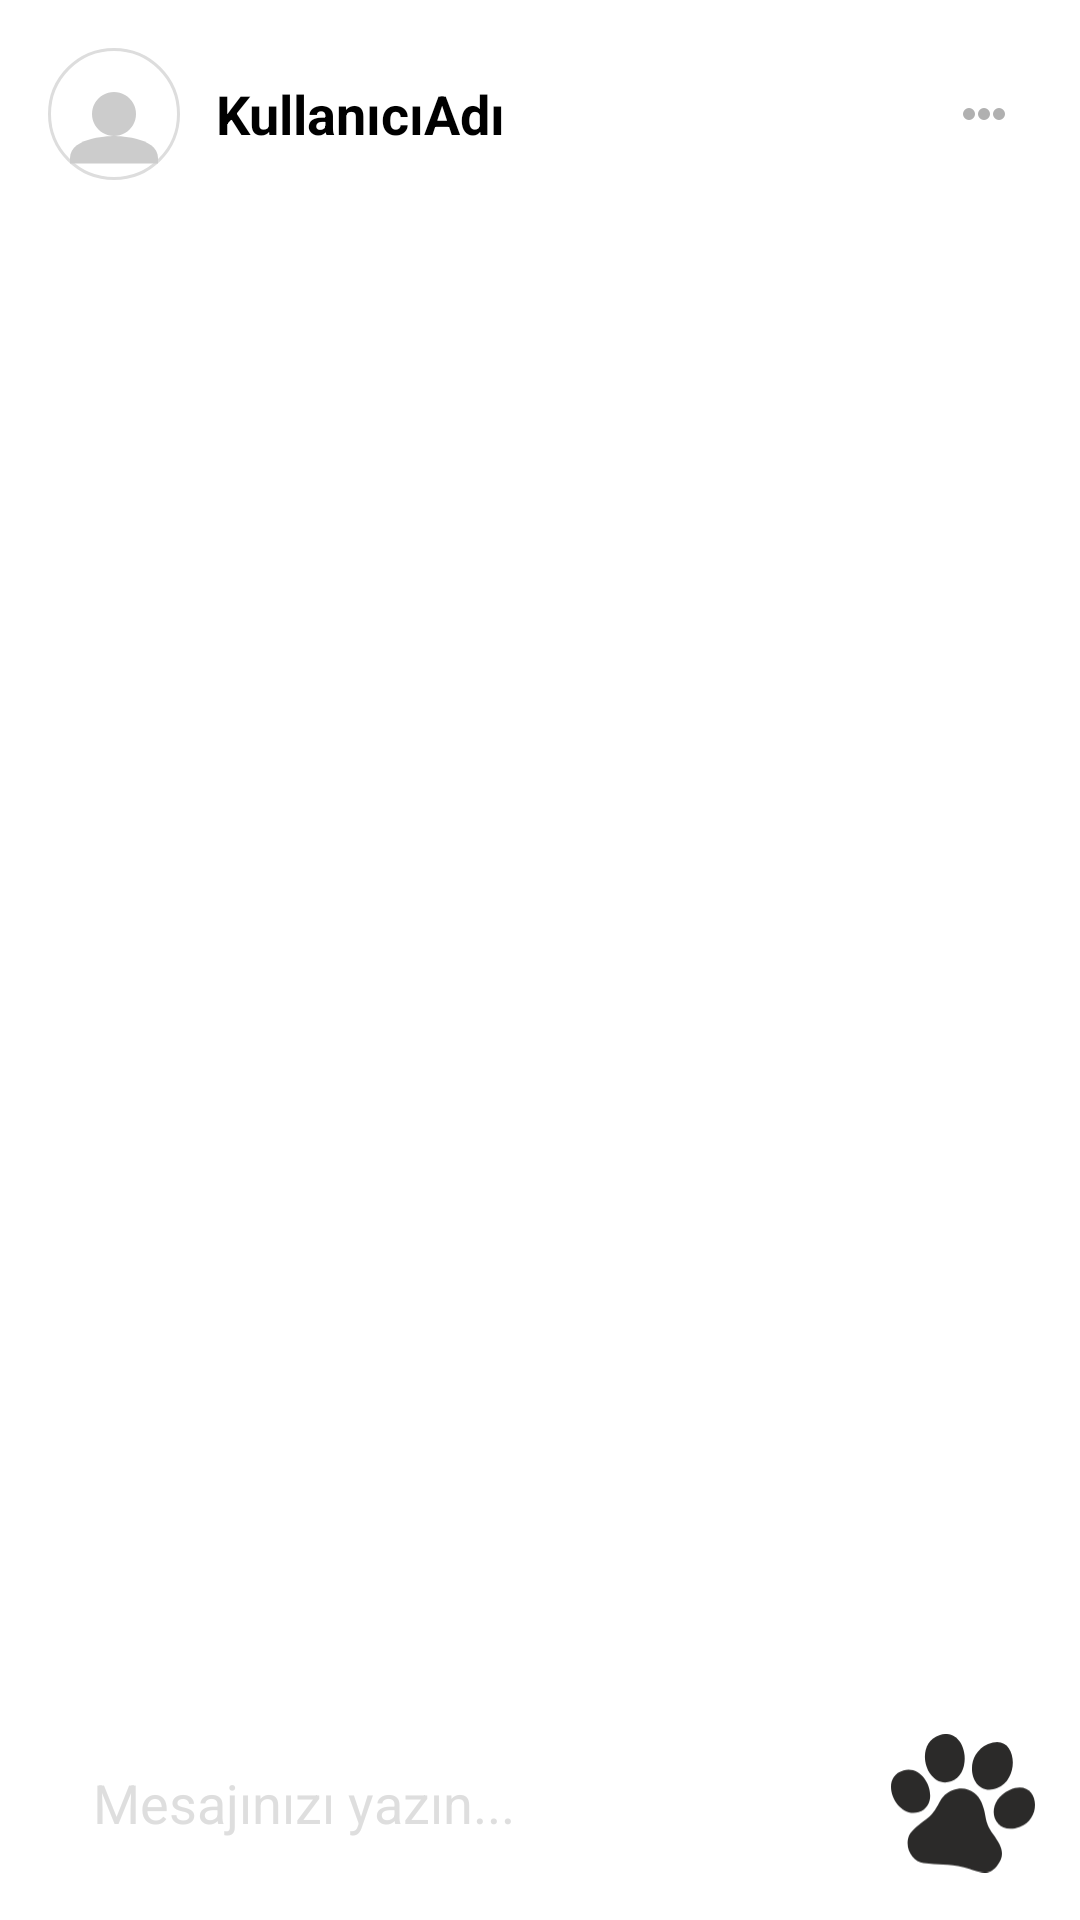

Produce the Android XML layout that renders to this screen, including the resource entries it uses.
<!-- AndroidManifest.xml: application theme Theme.Iyesi -->
<!-- res/layout/activity_messaging.xml -->
<?xml version="1.0" encoding="utf-8"?>
<androidx.constraintlayout.widget.ConstraintLayout
    android:id="@+id/main"
    xmlns:android="http://schemas.android.com/apk/res/android"
    xmlns:app="http://schemas.android.com/apk/res-auto"
    xmlns:tools="http://schemas.android.com/tools"
    android:layout_width="match_parent"
    android:layout_height="match_parent"
    android:background="@color/white"
    android:fitsSystemWindows="true">

    
    <include
        android:id="@+id/headerLayout"
        layout="@layout/item_conversation_header"
        android:layout_width="0dp"
        android:layout_height="wrap_content"
        app:layout_constraintEnd_toEndOf="parent"
        app:layout_constraintHorizontal_bias="0.35"
        app:layout_constraintStart_toStartOf="parent"
        app:layout_constraintTop_toTopOf="parent" />

    
    <androidx.core.widget.NestedScrollView
        android:layout_width="0dp"
        android:layout_height="0dp"
        android:fillViewport="true"
        app:layout_constraintBottom_toTopOf="@+id/messageInputLayout"
        app:layout_constraintEnd_toEndOf="parent"
        app:layout_constraintStart_toStartOf="parent"
        app:layout_constraintTop_toBottomOf="@id/headerLayout">

        <androidx.recyclerview.widget.RecyclerView
            android:id="@+id/rvMessages"
            android:layout_width="match_parent"
            android:layout_height="wrap_content"
            android:clipToPadding="false"
            android:paddingTop="8dp"
            android:paddingBottom="8dp" />
    </androidx.core.widget.NestedScrollView>

    
    <LinearLayout
        android:id="@+id/messageInputLayout"
        android:layout_width="match_parent"
        android:layout_height="wrap_content"
        android:background="@color/white"
        android:gravity="center_vertical"
        android:orientation="horizontal"
        android:padding="15dp"
        app:layout_constraintBottom_toBottomOf="parent"
        app:layout_constraintEnd_toEndOf="parent"
        app:layout_constraintStart_toStartOf="parent">

        <EditText
            android:id="@+id/etMessage"
            android:layout_width="0dp"
            android:layout_height="wrap_content"
            android:layout_weight="1"
            android:gravity="center_vertical"
            android:hint="@string/messaging_hint_type_message"
            android:inputType="textMultiLine"
            android:maxLines="4"
            android:minHeight="48dp"
            android:paddingHorizontal="16dp"
            android:paddingVertical="10dp"
            android:textColor="@color/black"
            android:textColorHint="@color/silik_gri" />

        <ImageButton
            android:id="@+id/btnSend"
            android:layout_width="48dp"
            android:layout_height="48dp"
            android:background="@android:color/transparent"
            android:contentDescription="@string/messaging_content_description_send_button"
            android:scaleType="centerInside"
            android:src="@drawable/pati" />
    </LinearLayout>
</androidx.constraintlayout.widget.ConstraintLayout>
<!-- res/layout/item_conversation_header.xml (included above) -->
<?xml version="1.0" encoding="utf-8"?>
<LinearLayout
    xmlns:android="http://schemas.android.com/apk/res/android"
    android:id="@+id/headerLayout"
    android:layout_width="match_parent"
    android:layout_height="wrap_content"
    android:orientation="horizontal"
    android:padding="16dp"
    android:gravity="center_vertical">

    <ImageView
        android:id="@+id/ivProfile"
        android:layout_width="44dp"
        android:layout_height="44dp"
        android:src="@drawable/ic_profile_placeholder"
        android:background="@drawable/circle_shape"
        android:scaleType="centerCrop"
        android:layout_gravity="center_vertical"/>

    <TextView
        android:id="@+id/tvUsername"
        android:layout_width="wrap_content"
        android:layout_height="wrap_content"
        android:text="@string/conversation_header_text_username"
        android:textSize="18sp"
        android:textColor="@color/black"
        android:textStyle="bold"
        android:paddingStart="12dp"
        android:paddingEnd="8dp"
        android:gravity="center_vertical"/>

    <View
        android:layout_width="0dp"
        android:layout_height="1dp"
        android:layout_weight="1"/>

    <ImageButton
        android:id="@+id/btnMore"
        android:layout_width="36dp"
        android:layout_height="36dp"
        android:background="@android:color/transparent"
        android:src="@drawable/ic_more_horiz"/>
</LinearLayout>
<!-- resources referenced by this layout -->
<resources>
  <color name="black">#FF000000</color>
  <color name="silik_gri">#63A9A9A9</color>
  <color name="white">#FFFFFFFF</color>
  <!-- drawable circle_shape (drawable) -->
  <shape xmlns:android="http://schemas.android.com/apk/res/android"
      android:shape="oval">
      <solid android:color="@android:color/white" />
      <stroke
          android:width="1dp"
          android:color="#DDDDDD"/>
  </shape>
  <!-- drawable ic_more_horiz (drawable) -->
  <vector xmlns:android="http://schemas.android.com/apk/res/android"
      android:width="24dp"
      android:height="24dp"
      android:viewportWidth="24"
      android:viewportHeight="24">
      
      <path
          android:fillColor="#B0B0B0"
          android:pathData="M7,12a2,2 0 1,0 4,0a2,2 0 1,0 -4,0"/>
      
      <path
          android:fillColor="#B0B0B0"
          android:pathData="M12,12a2,2 0 1,0 4,0a2,2 0 1,0 -4,0"/>
      
      <path
          android:fillColor="#B0B0B0"
          android:pathData="M17,12a2,2 0 1,0 4,0a2,2 0 1,0 -4,0"/>
  </vector>
  <!-- drawable ic_profile_placeholder (drawable) -->
  <vector xmlns:android="http://schemas.android.com/apk/res/android"
      android:width="44dp"
      android:height="44dp"
      android:viewportWidth="24"
      android:viewportHeight="24">
      
      <path
          android:fillColor="#CCCCCC"
          android:pathData="M12,8a4,4 0 1,0 0.001,0"/>
      
      <path
          android:fillColor="#CCCCCC"
          android:pathData="M4,20c0-4,8-4,8-4s8,0,8,4v1H4v-1z"/>
  </vector>
  <!-- drawable pati (drawable) -->
  <vector xmlns:android="http://schemas.android.com/apk/res/android" android:autoMirrored="true" android:height="119.43431dp" android:viewportHeight="1151" android:viewportWidth="1195" android:width="124dp">
        
      <path android:fillColor="#2B2A29" android:pathData="M511,467c-113,47 -94,110 -172,198 -45,51 -166,119 -189,178 -43,109 34,216 120,229 121,17 204,3 334,36 109,27 195,87 275,-12 83,-102 27,-178 -30,-261 -85,-125 -46,-141 -98,-268 -31,-79 -128,-147 -240,-100z"/>
        
      <path android:fillColor="#2B2A29" android:pathData="M805,84c-226,100 -140,452 77,365 201,-80 161,-471 -77,-365z"/>
        
      <path android:fillColor="#2B2A29" android:pathData="M406,8c-227,72 -113,459 95,385 186,-67 126,-454 -95,-385z"/>
        
      <path android:fillColor="#2B2A29" android:pathData="M985,465c-226,103 -140,390 84,306 205,-77 147,-410 -84,-306z"/>
        
      <path android:fillColor="#2B2A29" android:pathData="M104,303c-213,61 -62,403 125,345 193,-60 67,-400 -125,-345z"/>
      
  </vector>
  <string name="conversation_header_text_username">KullanıcıAdı</string>
  <string name="messaging_content_description_send_button">gönderButonu</string>
  <string name="messaging_hint_type_message">Mesajınızı yazın...</string>
  <style name="Theme.Iyesi" parent="Base.Theme.Iyesi" />
  <style name="Base.Theme.Iyesi" parent="Theme.AppCompat.NoActionBar">
          
          
      </style>
</resources>
